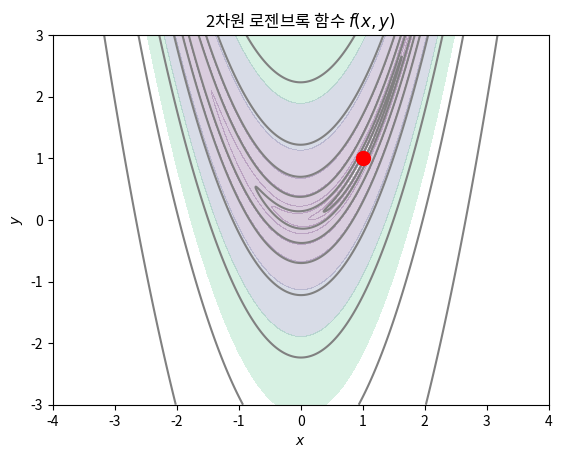

The matplotlib source for this figure:
import numpy as np
import matplotlib.pyplot as plt

def f2(x, y):
    return (1 - x)**2 + 100.0 * (y - x**2)**2

xx = np.linspace(-4, 4, 800)
yy = np.linspace(-3, 3, 600)
X, Y = np.meshgrid(xx, yy)
Z = f2(X, Y)
levels=np.logspace(-1, 3, 10)

plt.contourf(X, Y, Z, alpha=0.2, levels=levels)
plt.contour(X, Y, Z, colors="gray",
 levels=[0.4, 3, 15, 50, 150, 500, 1500, 5000])
plt.plot(1, 1, 'ro', markersize=10)
plt.xlim(-4, 4)
plt.ylim(-3, 3)
plt.xticks(np.linspace(-4, 4, 9))
plt.yticks(np.linspace(-3, 3, 7))
plt.xlabel("$x$")
plt.ylabel("$y$")
plt.title("2차원 로젠브록 함수 $f(x,y)$")
plt.show()
